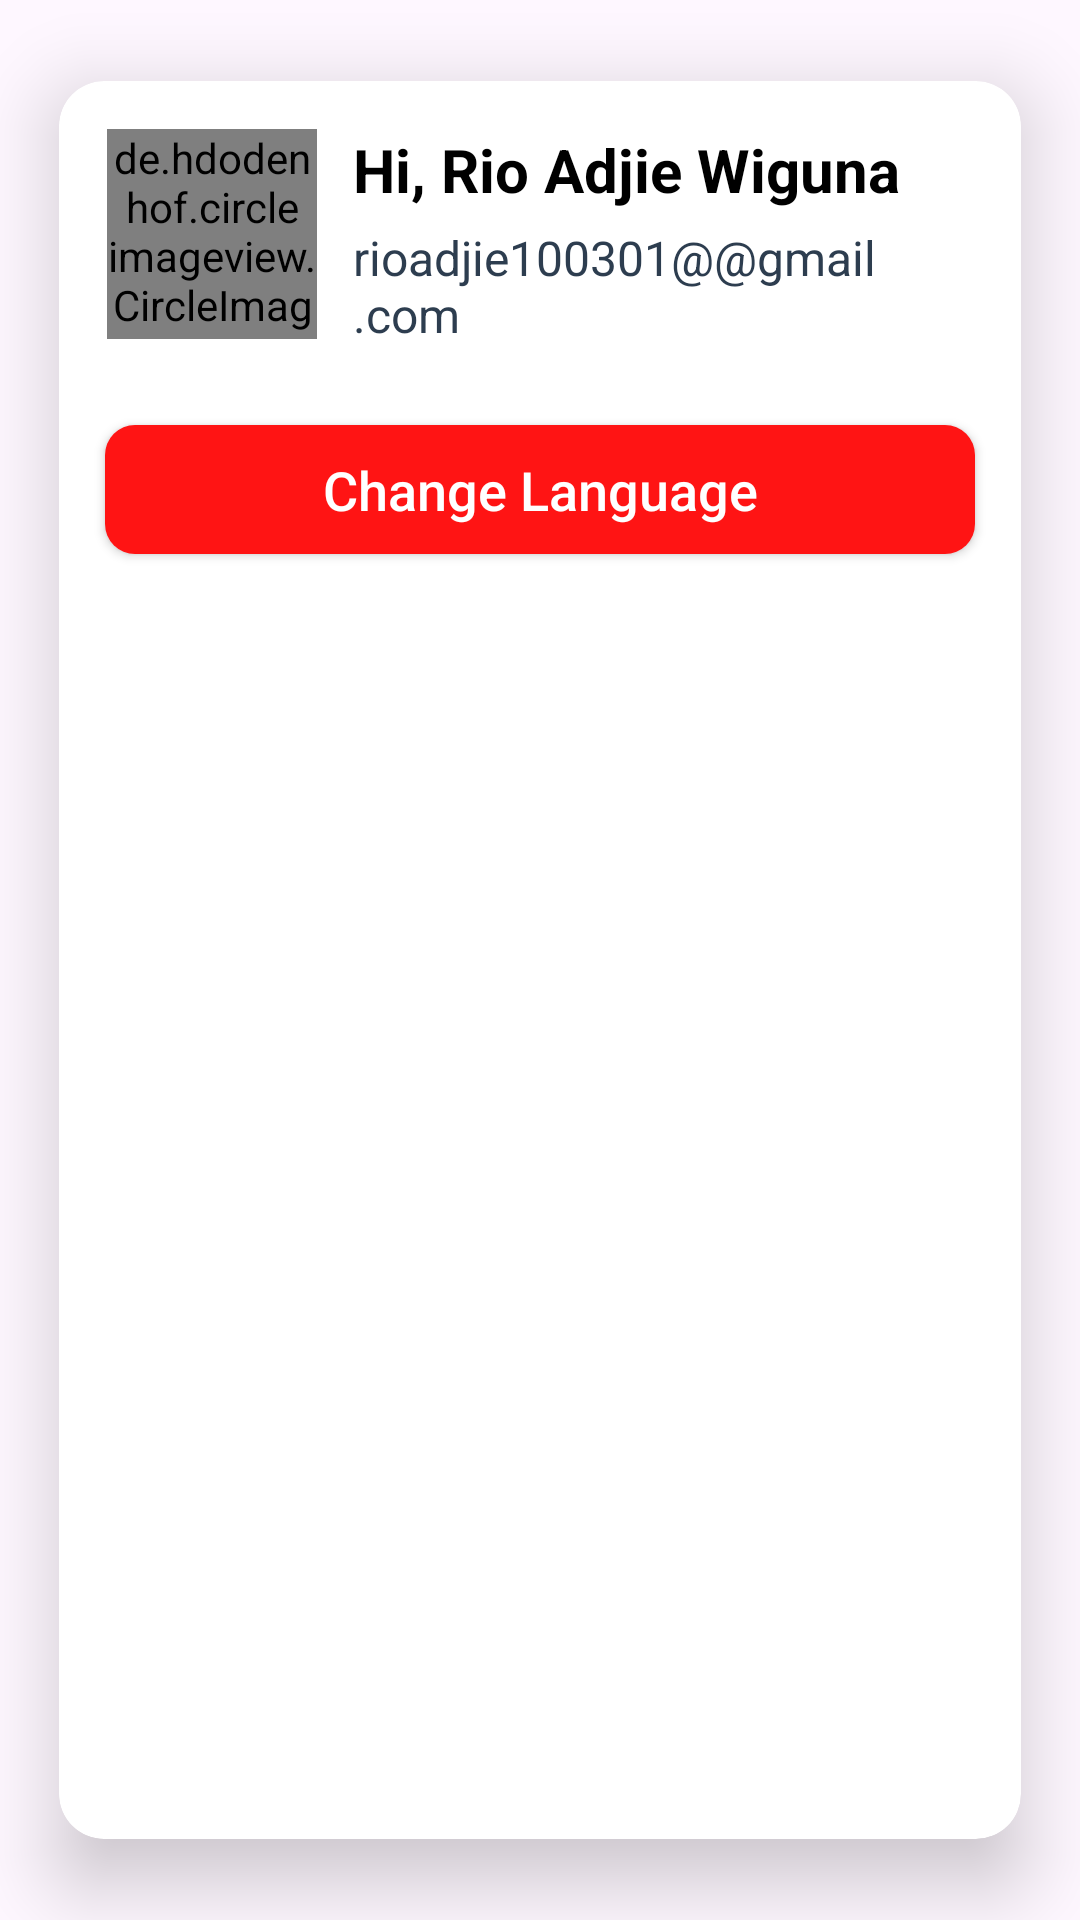

Layout XML and referenced resources for this Android screen:
<!-- AndroidManifest.xml: application theme Theme.FinalSubmissionAndroidIntermediate -->
<!-- res/layout/card_account.xml -->
<androidx.cardview.widget.CardView app:cardCornerRadius="15dp"
    app:cardElevation="15dp"
    app:cardUseCompatPadding="true"
    card_view:cardCornerRadius="15dp"
    android:layout_width="match_parent"
    android:layout_height="wrap_content"
    xmlns:app="http://schemas.android.com/apk/res-auto"
    xmlns:android="http://schemas.android.com/apk/res/android"
    xmlns:card_view="http://schemas.android.com/tools">

        <LinearLayout
            android:orientation="vertical"
            android:layout_width="match_parent"
            android:layout_height="wrap_content">

            <LinearLayout
                android:orientation="horizontal"
                android:weightSum="3"
                android:gravity="start"
                android:layout_width="match_parent"
                android:layout_height="wrap_content"
                android:padding="16dp">

                <de.hdodenhof.circleimageview.CircleImageView
                    android:layout_width="70dp"
                    android:layout_height="70dp"
                    android:src="@drawable/my_pictures"
                    android:id="@+id/userImage"/>

                <LinearLayout
                    android:layout_width="match_parent"
                    android:layout_height="wrap_content"
                    android:orientation="vertical"
                    android:layout_marginStart="12dp">

                    <LinearLayout
                        android:layout_width="match_parent"
                        android:layout_height="wrap_content"
                        android:orientation="horizontal"
                        android:gravity="center_vertical">

                        <TextView
                            android:layout_width="wrap_content"
                            android:layout_height="wrap_content"
                            android:text="@string/hai"
                            android:textStyle="bold"
                            android:textSize="20sp"
                            android:textColor="@color/black" />

                        <TextView

                            android:layout_width="wrap_content"
                            android:layout_height="match_parent"
                            android:text="@string/my_name"
                            android:textStyle="bold"
                            android:textSize="20sp"
                            android:textColor="@color/black"
                            android:id="@+id/userName"
                            android:layout_marginStart="5dp"/>


                    </LinearLayout>

                    <TextView
                        android:layout_width="wrap_content"
                        android:layout_height="wrap_content"
                        android:layout_marginTop="5dp"
                        android:text="@string/my_email"
                        android:textColor="@color/navy"
                        android:textSize="16sp"
                        android:id="@+id/email_card"/>


                </LinearLayout>


            </LinearLayout>

            <Button
                android:id="@+id/botton_language"
                android:layout_width="290dp"
                android:layout_height="43dp"
                android:layout_gravity="center_horizontal"
                android:layout_marginTop="10dp"
                android:background="@drawable/shape_rectangel"
                android:text="@string/ganti_bahasa"
                android:layout_marginBottom="30dp"
                android:textAllCaps="false"
                android:textColor="@color/white"
                android:textSize="18sp"
                app:cornerRadius="15dp" />
        </LinearLayout>

    </androidx.cardview.widget.CardView>
<!-- resources referenced by this layout -->
<resources>
  <color name="black">#FF000000</color>
  <color name="navy">#2D3D4F</color>
  <color name="white">#FFFFFFFF</color>
  <!-- drawable shape_rectangel (drawable) -->
  <?xml version="1.0" encoding="utf-8"?>
  <shape xmlns:android
      ="http://schemas.android.com/apk/res/android"
      android:shape="rectangle">
      <solid android:color="@color/red"/>
      <corners android:radius="10dp"/>
  </shape>
  <string name="ganti_bahasa">Change Language</string>
  <string name="hai">Hi,</string>
  <string name="my_email">rioadjie100301@@gmail.com</string>
  <string name="my_name">Rio Adjie Wiguna</string>
  <style name="Theme.FinalSubmissionAndroidIntermediate" parent="Base.Theme.FinalSubmissionAndroidIntermediate" />
  <color name="red">#FF1414</color>
  <style name="Base.Theme.FinalSubmissionAndroidIntermediate" parent="Theme.Material3.DayNight.NoActionBar">
          
          <item name="colorPrimary">@color/red</item>
          <item name="colorPrimaryVariant">@color/grey</item>
          <item name="colorOnPrimary">@color/white</item>
          
          <item name="colorSecondary">@color/grey</item>
          <item name="colorSecondaryVariant">@color/red</item>
          <item name="colorOnSecondary">@color/black</item>
      </style>
  <color name="grey">#A6A6A6</color>
</resources>
